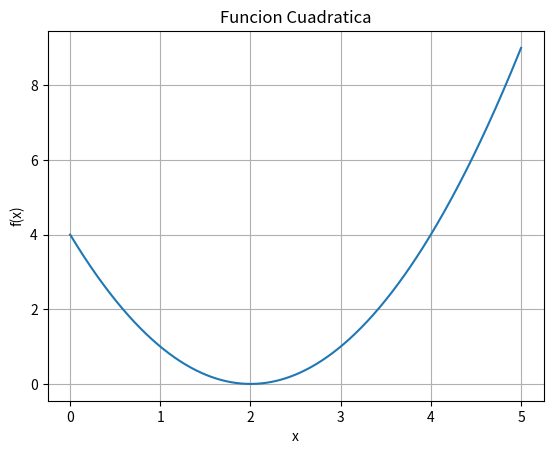
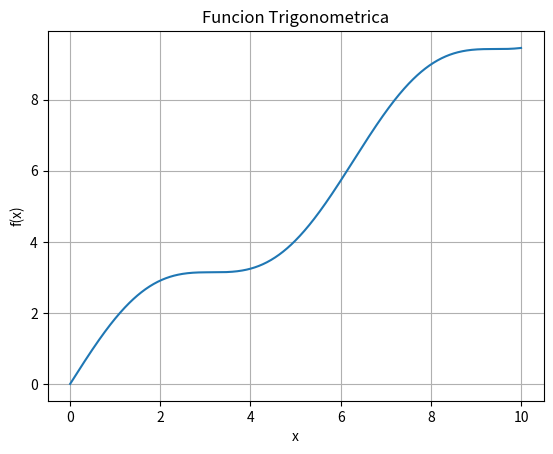
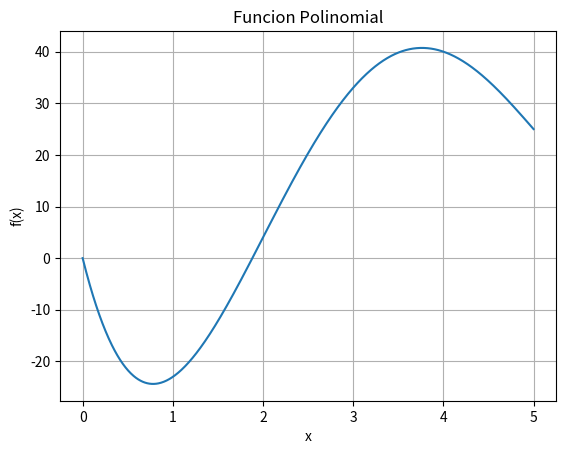

Write the Python code that produced these figures, in order.
import math
import numpy as np
import matplotlib.pyplot as plt

class Optimizador:

    def __init__(self, a, b, tolerancia):
        self.a = a
        self.b = b
        self.tolerancia = tolerancia

    def calcular_n(self):
        n = int((self.b - self.a) / self.tolerancia)
        return n

    def buscar_minimo(self, funcion, mostrar_proceso=False):

        n = self.calcular_n()
        paso = (self.b - self.a) / n

        mejor_x = self.a
        mejor_valor = funcion(self.a)

        x = self.a

        for i in range(n + 1):

            valor_actual = funcion(x)

            if valor_actual < mejor_valor:
                mejor_valor = valor_actual
                mejor_x = x

            if mostrar_proceso:
                print("Iteracion:", i, "| x:", round(x, 4), "| f(x):", round(valor_actual, 4))

            x = x + paso

        return mejor_x, mejor_valor, n

def mostrar_resultados(nombre, funcion_texto, intervalo, resultado):

    x, valor, n = resultado

    print("\n====================================")
    print("Funcion:", nombre)
    print("Ecuacion:", funcion_texto)
    print("Intervalo:", intervalo)
    print("Numero de evaluaciones (n):", n)
    print("Mejor x encontrado:", round(x, 4))
    print("Valor minimo:", round(valor, 4))


#graficas
def graficar(funcion, a, b, nombre_archivo, titulo, x_min=None, y_min=None):

    x = np.linspace(a, b, 1000)
    y = funcion(x)

    plt.figure()
    plt.plot(x, y)
    
    # marcar el mínimo si se pasa
    if x_min is not None and y_min is not None:
        plt.scatter(x_min, y_min)
        plt.text(x_min, y_min, f"Min ({round(x_min,2)}, {round(y_min,2)})")

    plt.title(titulo)
    plt.xlabel("x")
    plt.ylabel("f(x)")
    plt.grid()

    plt.savefig(nombre_archivo)
    plt.close()

#main
if __name__ == "__main__":

    tolerancia = 0.001

    print("====================================")
    print("OPTIMIZACION UNIDIMENSIONAL")
    print("Metodo: Busqueda Exhaustiva")
    print("Precision:", tolerancia)
    print("====================================")

#funcion1
    f1 = lambda x: x**2 - 4*x + 4
    opt1 = Optimizador(0, 5, tolerancia)

    resultado1 = opt1.buscar_minimo(f1)

    mostrar_resultados(
        "Funcion Cuadratica",
        "f(x) = x^2 - 4x + 4",
        "[0,5]",
        resultado1
    )

    graficar(f1, 0, 5, "grafica1.png", "Funcion Cuadratica")

#funcion2
    f2 = lambda x: x + np.sin(x)
    opt2 = Optimizador(0, 10, tolerancia)

    resultado2 = opt2.buscar_minimo(f2)

    mostrar_resultados(
        "Funcion Trigonometrica",
        "f(x) = x + sen(x)",
        "[0,10]",
        resultado2
    )

    graficar(f2, 0, 10, "grafica2.png", "Funcion Trigonometrica")

#funcion3
    f3 = lambda x: x**4 - 14*x**3 + 60*x**2 - 70*x
    opt3 = Optimizador(0, 5, tolerancia)

    resultado3 = opt3.buscar_minimo(f3)

    mostrar_resultados(
        "Funcion Polinomial",
        "f(x) = x^4 - 14x^3 + 60x^2 - 70x",
        "[0,5]",
        resultado3
    )

    graficar(f3, 0, 5, "grafica3.png", "Funcion Polinomial")

# resumen

    print("\n====================================")
    print("RESUMEN FINAL")
    print("====================================")

    print("Funcion 1 -> x:", round(resultado1[0],4), "| f(x):", round(resultado1[1],4))
    print("Funcion 2 -> x:", round(resultado2[0],4), "| f(x):", round(resultado2[1],4))
    print("Funcion 3 -> x:", round(resultado3[0],4), "| f(x):", round(resultado3[1],4))

    print("\nGraficas guardadas como:")
    print("grafica1.png, grafica2.png, grafica3.png")
